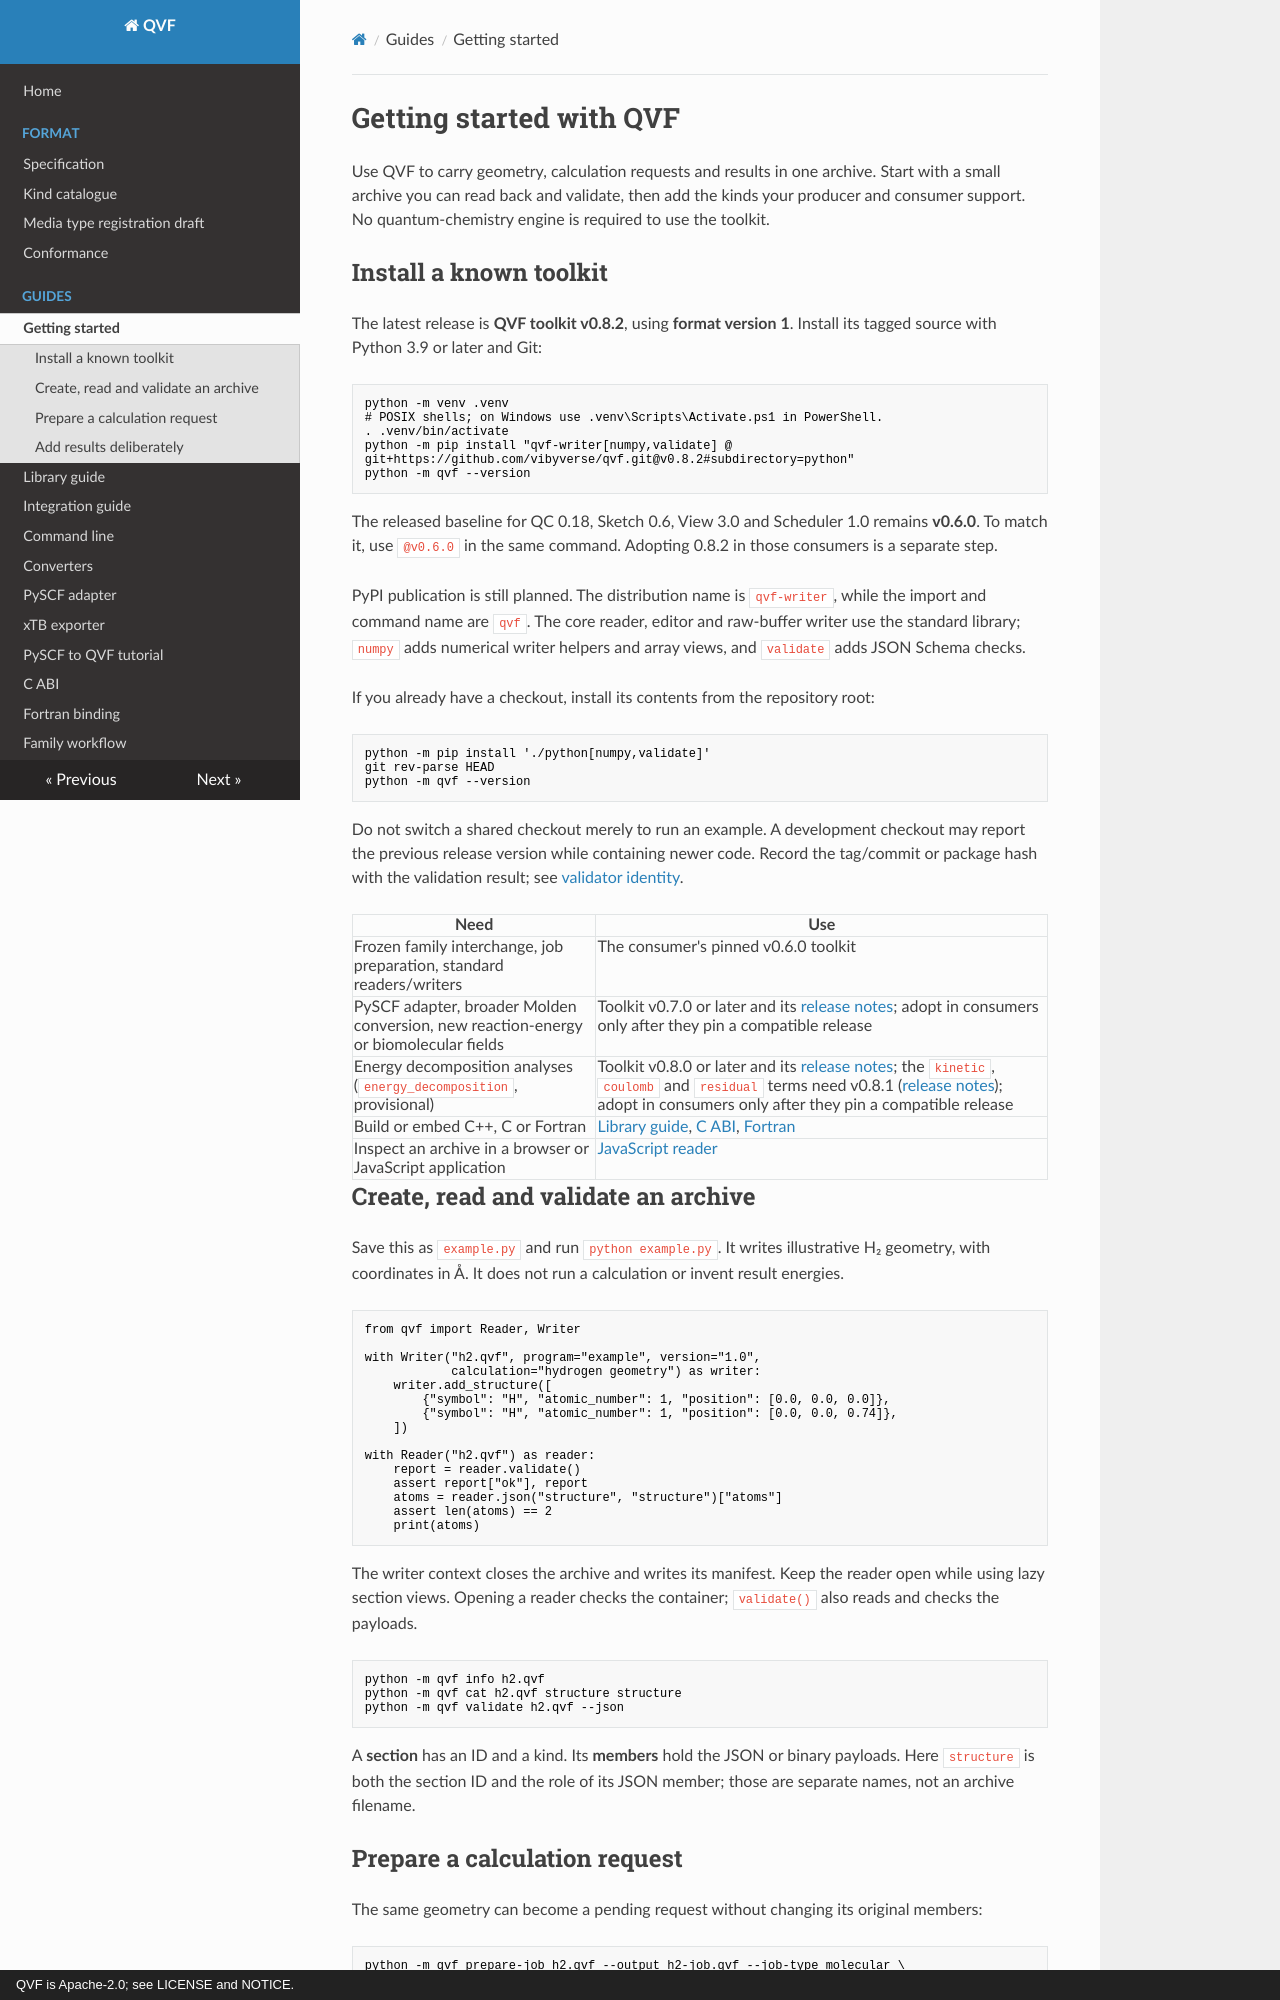

repository: vibyverse/qvf · page: getting_started/index.html · generator: mkdocs · copyright: QVF is Apache-2.0; see LICENSE and NOTICE.

# Getting started with QVF

Use QVF to carry geometry, calculation requests and results in one archive.
Start with a small archive you can read back and validate, then add the kinds
your producer and consumer support. No quantum-chemistry engine is required
to use the toolkit.

## Install a known toolkit

The latest release is **QVF toolkit v0.8.2**, using **format version 1**.
Install its tagged source with Python 3.9 or later and Git:

```sh
python -m venv .venv
# POSIX shells; on Windows use .venv\Scripts\Activate.ps1 in PowerShell.
. .venv/bin/activate
python -m pip install "qvf-writer[numpy,validate] @ git+https://github.com/vibyverse/qvf.git@v0.8.2#subdirectory=python"
python -m qvf --version
```

The released baseline for QC 0.18, Sketch 0.6, View 3.0 and Scheduler 1.0 remains
**v0.6.0**. To match it, use `@v0.6.0` in the same command. Adopting 0.8.2 in
those consumers is a separate step.

PyPI publication is still planned. The distribution name is `qvf-writer`,
while the import and command name are `qvf`. The core reader, editor and
raw-buffer writer use the standard library; `numpy` adds numerical writer
helpers and array views, and `validate` adds JSON Schema checks.

If you already have a checkout, install its contents from the repository root:

```sh
python -m pip install './python[numpy,validate]'
git rev-parse HEAD
python -m qvf --version
```

Do not switch a shared checkout merely to run an example. A development
checkout may report the previous release version while containing newer
code. Record the tag/commit or package hash with the validation result;
see [validator identity](cli.md#choose-and-record-the-validator).

| Need | Use |
|---|---|
| Frozen family interchange, job preparation, standard readers/writers | The consumer's pinned v0.6.0 toolkit |
| PySCF adapter, broader Molden conversion, new reaction-energy or biomolecular fields | Toolkit v0.7.0 or later and its [release notes](../CHANGELOG.md#070---2026-11-05); adopt in consumers only after they pin a compatible release |
| Energy decomposition analyses (`energy_decomposition`, provisional) | Toolkit v0.8.0 or later and its [release notes](../CHANGELOG.md#080---2026-11-15); the `kinetic`, `coulomb` and `residual` terms need v0.8.1 ([release notes](../CHANGELOG.md#081---2026-11-28)); adopt in consumers only after they pin a compatible release |
| Build or embed C++, C or Fortran | [Library guide](library_guide.md), [C ABI](c_api.md), [Fortran](fortran.md) |
| Inspect an archive in a browser or JavaScript application | [JavaScript reader](library_guide.md#javascript-reader) |

## Create, read and validate an archive

Save this as `example.py` and run `python example.py`. It writes illustrative
H₂ geometry, with coordinates in Å. It does not run a calculation or invent
result energies.

```python
from qvf import Reader, Writer

with Writer("h2.qvf", program="example", version="1.0",
            calculation="hydrogen geometry") as writer:
    writer.add_structure([
        {"symbol": "H", "atomic_number": 1, "position": [0.0, 0.0, 0.0]},
        {"symbol": "H", "atomic_number": 1, "position": [0.0, 0.0, 0.74]},
    ])

with Reader("h2.qvf") as reader:
    report = reader.validate()
    assert report["ok"], report
    atoms = reader.json("structure", "structure")["atoms"]
    assert len(atoms) == 2
    print(atoms)
```

The writer context closes the archive and writes its manifest. Keep the
reader open while using lazy section views. Opening a reader checks the
container; `validate()` also reads and checks the payloads.

```sh
python -m qvf info h2.qvf
python -m qvf cat h2.qvf structure structure
python -m qvf validate h2.qvf --json
```

A **section** has an ID and a kind. Its **members** hold the JSON or binary
payloads. Here `structure` is both the section ID and the role of its JSON
member; those are separate names, not an archive filename.
